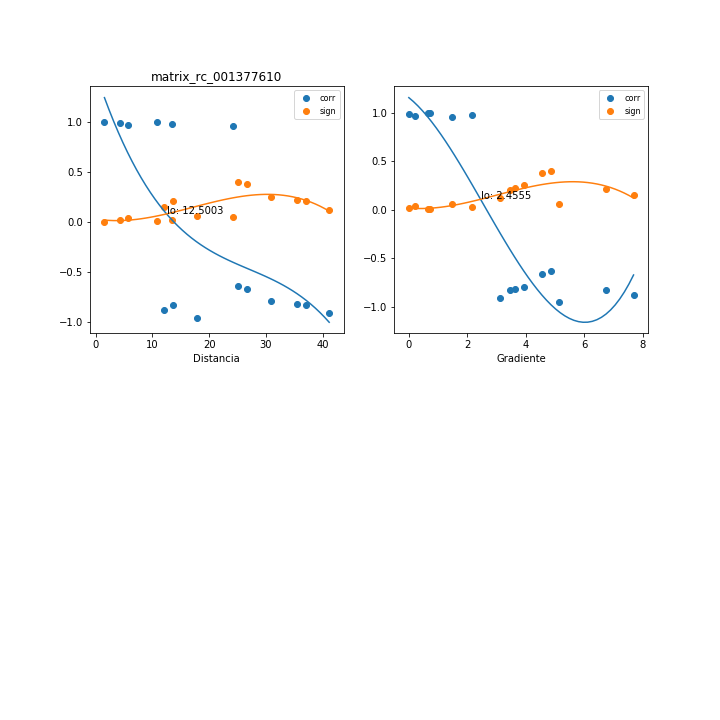

Values plotted in this chart, from the file beside it:
, mx_co, mx_di, mx_gr, mx_si
0, 0.9845, 4.259, 0.0, 0.02077
1, 0.9705, 5.774, 0.1962, 0.03927
2, -0.792, 30.83, 3.932, 0.2514
3, -0.9558, 17.89, 5.15, 0.05835
4, -0.9084, 41.16, 3.119, 0.1179
5, 0.9975, 1.549, 0.7311, 0.003318
6, -0.663, 26.66, 4.547, 0.378
7, -0.8297, 13.63, 6.758, 0.2102
8, -0.8311, 37.08, 3.462, 0.2086
9, -0.6371, 25.11, 4.872, 0.4008
10, -0.8806, 12.13, 7.693, 0.1514
11, -0.8189, 35.54, 3.645, 0.2222
12, 0.9817, 13.52, 2.149, 0.02448
13, 0.9947, 10.8, 0.6646, 0.007182
14, 0.9584, 24.28, 1.493, 0.05494
